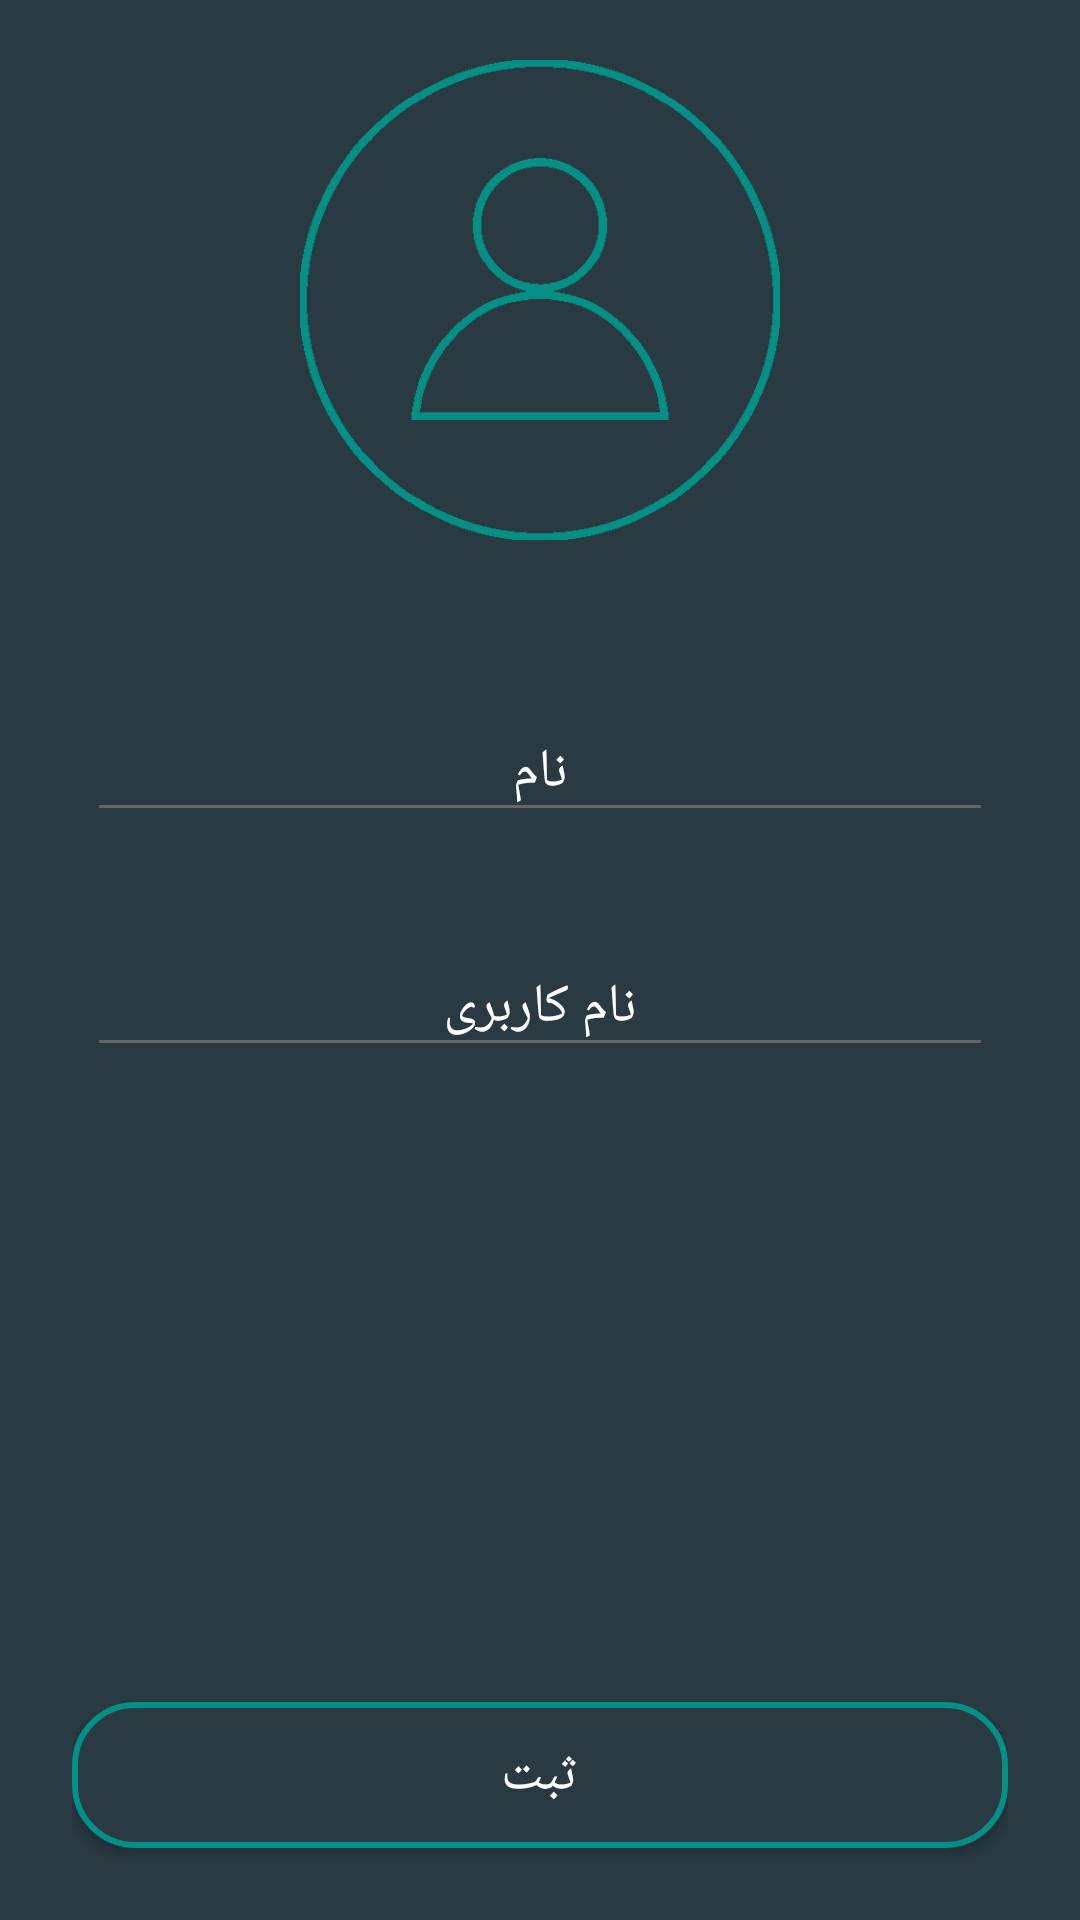

Android layout source for this screen:
<!-- AndroidManifest.xml: application theme Theme.Plumble -->
<!-- res/layout/signup.xml -->
<?xml version="1.0" encoding="utf-8"?>
<LinearLayout xmlns:android="http://schemas.android.com/apk/res/android"
              xmlns:tools="http://schemas.android.com/tools"
              android:layout_width="match_parent"
              android:layout_height="match_parent"
              android:background="@color/m_primary"
              android:orientation="vertical">

  <ImageView
    android:id="@+id/ivAttachment"
    android:layout_width="160dp"
    android:layout_height="160dp"
    android:layout_gravity="center"
    android:layout_marginTop="20dp"
    android:scaleType="centerCrop"
    android:src="@drawable/profilepic"/>


  <LinearLayout
    android:layout_width="match_parent"
    android:layout_height="0dp"
    android:layout_weight="1"
    android:orientation="vertical"
    android:paddingLeft="24dp"
    android:paddingRight="24dp"
    android:paddingTop="32dp">

    <android.support.design.widget.TextInputLayout
      android:id="@+id/signup_fullnamem"
      android:layout_width="match_parent"
      android:layout_height="wrap_content"
      android:layout_marginBottom="8dp"
      android:layout_marginTop="8dp"
      android:padding="5dp"
      android:textColorHint="#FFFFFF">

      <EditText
        android:id="@+id/signup_fullname"
        android:layout_width="match_parent"
        android:layout_height="wrap_content"
        android:gravity="center"
        android:hint="نام"
        android:inputType="textNoSuggestions|textPersonName"
        android:shadowColor="#FFFFFF"
        android:textColor="#FFFFFF"
        android:textColorHighlight="#FFFFFF"
        android:textColorHint="#FFFFFF"
        android:textColorLink="#FFFFFF"
        android:textSize="18sp"/>
    </android.support.design.widget.TextInputLayout>


    <android.support.design.widget.TextInputLayout
      android:id="@+id/signup_usernamem"
      android:layout_width="match_parent"
      android:layout_height="wrap_content"
      android:layout_marginBottom="8dp"
      android:layout_marginTop="8dp"
      android:padding="5dp"
      android:textColorHint="#FFFFFF">

      <EditText
        android:id="@+id/signup_username"
        android:layout_width="match_parent"
        android:layout_height="wrap_content"
        android:gravity="center"
        android:hint="نام کاربری"
        android:inputType="text|textNoSuggestions"
        android:shadowColor="#FFFFFF"
        android:textColor="#FFFFFF"
        android:textColorHighlight="#FFFFFF"
        android:textColorHint="#FFFFFF"
        android:textColorLink="#FFFFFF"
        android:textSize="18sp"/>
    </android.support.design.widget.TextInputLayout>


    <LinearLayout
      android:layout_width="match_parent"
      android:layout_height="0dp"
      android:layout_weight="1"
      android:gravity="bottom|center"
      android:orientation="vertical">


      <Button
        android:id="@+id/signup_signup"
        android:layout_width="fill_parent"
        android:layout_height="wrap_content"
        android:layout_marginBottom="24dp"
        android:layout_marginTop="24dp"
        android:background="@drawable/rounded_button"
        android:padding="12dp"
        android:text="ثبت"
        android:textColor="#FFFFFF"
        android:textSize="18sp"/>


    </LinearLayout>


  </LinearLayout>


</LinearLayout>
<!-- resources referenced by this layout -->
<resources>
  <color name="m_primary">#293a43</color>
  <!-- drawable profilepic: png bitmap (drawable, 19974 bytes) -->
  <!-- drawable rounded_button (drawable) -->
  <?xml version="1.0" encoding="utf-8"?>
  <selector xmlns:android="http://schemas.android.com/apk/res/android">
    <item android:state_pressed="false">
      <shape android:shape="rectangle">
        <solid android:color="@color/m_primary"/>
        <stroke android:width="2dp"
                android:color="#049084" />
        <corners android:radius="20dp" />
      </shape>
    </item>
    <item android:state_pressed="true">
      <shape android:shape="rectangle">
        <solid android:color="@color/m_primary"/>
        <stroke android:width="2dp"
                android:color="#049084" />
        <corners android:radius="20dp" />
      </shape>
    </item>
  
  </selector>
  <style name="Theme.Plumble" parent="@style/Base.Theme.AppCompat.Light.DarkActionBar">
          <item name="android:textColorPrimary">#000</item>
          <item name="android:textColorSecondary">#666</item>
          <item name="android:textColorPrimaryInverse">#FFF</item>
          <item name="android:textColorSecondaryInverse">#AAA</item>
  
          <item name="android:actionBarStyle">@style/PlumbleDarkActionBar</item>
          <item name="actionBarStyle">@style/PlumbleDarkActionBar</item>
  
          <item name="colorPrimary">#344955</item>
          <item name="colorPrimaryDark">#232F34</item>
          <item name="colorAccent">#616161</item>
  
          <item name="cardStyle">@style/Theme.Plumble.CardView</item>
      </style>
  <style name="PlumbleDarkActionBar" parent="@style/Widget.AppCompat.ActionBar.Solid">
          <item name="android:titleTextStyle">@style/PlumbleDarkActionBarText</item>
          <item name="titleTextStyle">@style/PlumbleDarkActionBarText</item>
      </style>
  <style name="Theme.Plumble.CardView" parent="CardView">
      </style>
  <style name="PlumbleDarkActionBarText" parent="@style/TextAppearance.AppCompat.Widget.ActionBar.Title">
          <item name="android:textColor">#FFFFFF</item>
      </style>
</resources>
